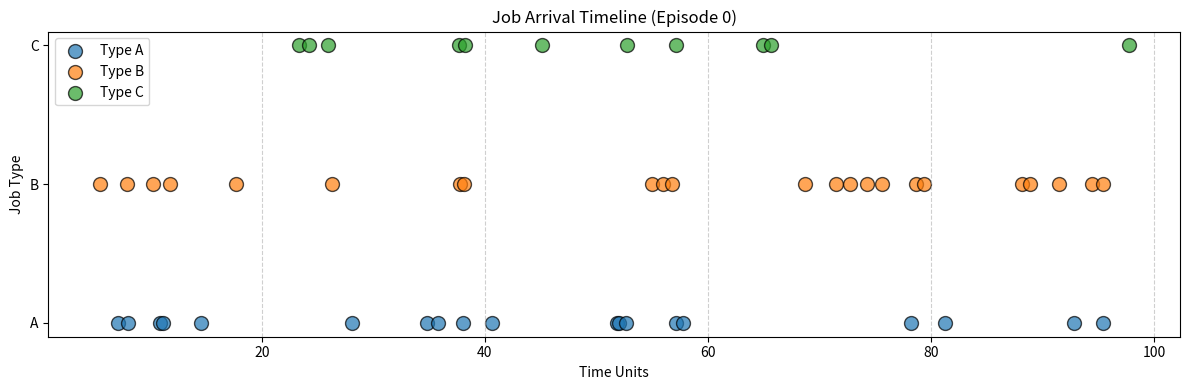

Reproduce this figure in Python.
import matplotlib.pyplot as plt

# The data provided
data = {"episode_id": 0, "jobs": [{"id": 0, "type": "B", "arrival_time": 5.49, "dest_station_id": 2}, {"id": 1, "type": "A", "arrival_time": 7.15, "dest_station_id": 4}, {"id": 2, "type": "B", "arrival_time": 7.88, "dest_station_id": 3}, {"id": 3, "type": "A", "arrival_time": 8.04, "dest_station_id": 5}, {"id": 4, "type": "B", "arrival_time": 10.27, "dest_station_id": 3}, {"id": 5, "type": "A", "arrival_time": 10.88, "dest_station_id": 2}, {"id": 6, "type": "A", "arrival_time": 11.16, "dest_station_id": 2}, {"id": 7, "type": "B", "arrival_time": 11.74, "dest_station_id": 2}, {"id": 8, "type": "A", "arrival_time": 14.55, "dest_station_id": 1}, {"id": 9, "type": "B", "arrival_time": 17.73, "dest_station_id": 3}, {"id": 10, "type": "C", "arrival_time": 23.38, "dest_station_id": 3}, {"id": 11, "type": "C", "arrival_time": 24.24, "dest_station_id": 4}, {"id": 12, "type": "C", "arrival_time": 25.94, "dest_station_id": 3}, {"id": 13, "type": "B", "arrival_time": 26.33, "dest_station_id": 4}, {"id": 14, "type": "A", "arrival_time": 28.12, "dest_station_id": 5}, {"id": 15, "type": "A", "arrival_time": 34.78, "dest_station_id": 3}, {"id": 16, "type": "A", "arrival_time": 35.79, "dest_station_id": 2}, {"id": 17, "type": "C", "arrival_time": 37.69, "dest_station_id": 5}, {"id": 18, "type": "B", "arrival_time": 37.73, "dest_station_id": 3}, {"id": 19, "type": "A", "arrival_time": 38.07, "dest_station_id": 2}, {"id": 20, "type": "B", "arrival_time": 38.17, "dest_station_id": 1}, {"id": 21, "type": "C", "arrival_time": 38.21, "dest_station_id": 2}, {"id": 22, "type": "A", "arrival_time": 40.63, "dest_station_id": 1}, {"id": 23, "type": "C", "arrival_time": 45.15, "dest_station_id": 3}, {"id": 24, "type": "A", "arrival_time": 51.87, "dest_station_id": 5}, {"id": 25, "type": "A", "arrival_time": 51.99, "dest_station_id": 1}, {"id": 26, "type": "A", "arrival_time": 52.68, "dest_station_id": 3}, {"id": 27, "type": "C", "arrival_time": 52.71, "dest_station_id": 4}, {"id": 28, "type": "B", "arrival_time": 55.01, "dest_station_id": 4}, {"id": 29, "type": "B", "arrival_time": 55.95, "dest_station_id": 1}, {"id": 30, "type": "B", "arrival_time": 56.74, "dest_station_id": 5}, {"id": 31, "type": "A", "arrival_time": 57.14, "dest_station_id": 2}, {"id": 32, "type": "C", "arrival_time": 57.16, "dest_station_id": 5}, {"id": 33, "type": "A", "arrival_time": 57.77, "dest_station_id": 1}, {"id": 34, "type": "C", "arrival_time": 64.97, "dest_station_id": 2}, {"id": 35, "type": "C", "arrival_time": 65.63, "dest_station_id": 5}, {"id": 36, "type": "B", "arrival_time": 68.69, "dest_station_id": 5}, {"id": 37, "type": "B", "arrival_time": 71.5, "dest_station_id": 3}, {"id": 38, "type": "B", "arrival_time": 72.76, "dest_station_id": 2}, {"id": 39, "type": "B", "arrival_time": 74.25, "dest_station_id": 4}, {"id": 40, "type": "B", "arrival_time": 75.55, "dest_station_id": 2}, {"id": 41, "type": "A", "arrival_time": 78.19, "dest_station_id": 4}, {"id": 42, "type": "B", "arrival_time": 78.67, "dest_station_id": 5}, {"id": 43, "type": "B", "arrival_time": 79.38, "dest_station_id": 5}, {"id": 44, "type": "A", "arrival_time": 81.2, "dest_station_id": 4}, {"id": 45, "type": "B", "arrival_time": 88.12, "dest_station_id": 4}, {"id": 46, "type": "B", "arrival_time": 88.84, "dest_station_id": 1}, {"id": 47, "type": "B", "arrival_time": 91.5, "dest_station_id": 2}, {"id": 48, "type": "A", "arrival_time": 92.81, "dest_station_id": 3}, {"id": 49, "type": "B", "arrival_time": 94.38, "dest_station_id": 1}, {"id": 50, "type": "B", "arrival_time": 95.42, "dest_station_id": 2}, {"id": 51, "type": "A", "arrival_time": 95.44, "dest_station_id": 5}, {"id": 52, "type": "C", "arrival_time": 97.69, "dest_station_id": 4}]}

# Extracting info
arrivals = [j['arrival_time'] for j in data['jobs']]
types = [j['type'] for j in data['jobs']]
colors = {'A': 'tab:blue', 'B': 'tab:orange', 'C': 'tab:green'}

plt.figure(figsize=(12, 4))
for t in ['A', 'B', 'C']:
    t_arrivals = [j['arrival_time'] for j in data['jobs'] if j['type'] == t]
    plt.scatter(t_arrivals, [t]*len(t_arrivals), c=colors[t], label=f'Type {t}', s=100, edgecolors='black', alpha=0.7)

plt.title(f"Job Arrival Timeline (Episode {data['episode_id']})")
plt.xlabel("Time Units")
plt.ylabel("Job Type")
plt.grid(axis='x', linestyle='--', alpha=0.6)
plt.legend()
plt.tight_layout()
plt.show()
